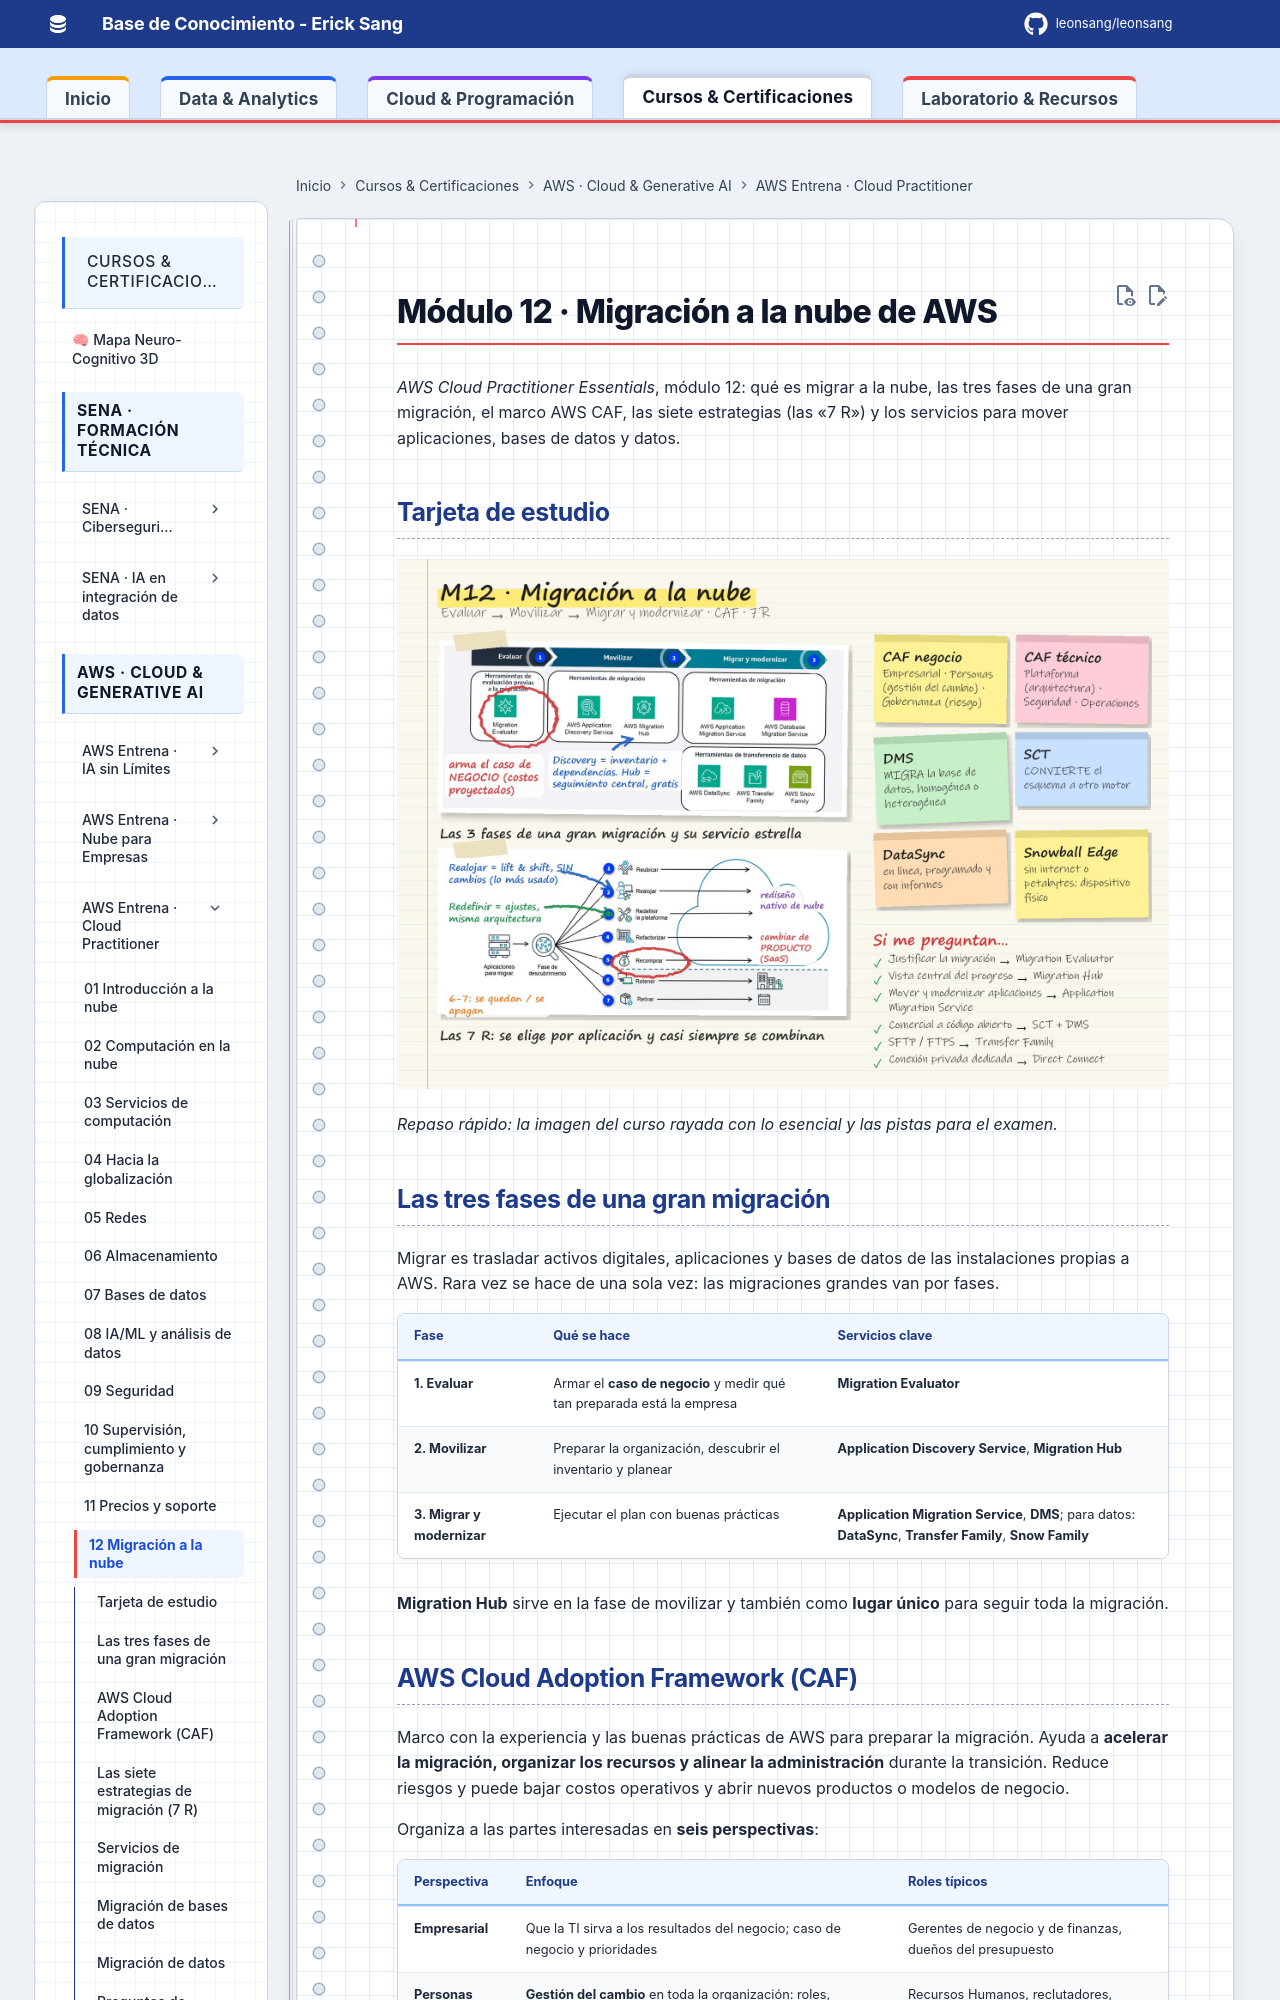

repository: Leonsang/Leonsang · page: cursos/aws-cloud-practitioner/12-migracion/index.html · generator: mkdocs

# Módulo 12 · Migración a la nube de AWS

*AWS Cloud Practitioner Essentials*, módulo 12: qué es migrar a la nube, las tres fases de una gran migración, el marco AWS CAF, las siete estrategias (las «7 R») y los servicios para mover aplicaciones, bases de datos y datos.


## Tarjeta de estudio

![Tarjeta de estudio: resumen del módulo con notas a mano](evidencias/12-tarjeta.jpg)

*Repaso rápido: la imagen del curso rayada con lo esencial y las pistas para el examen.*

## Las tres fases de una gran migración

Migrar es trasladar activos digitales, aplicaciones y bases de datos de las instalaciones propias a AWS. Rara vez se hace de una sola vez: las migraciones grandes van por fases.

| Fase | Qué se hace | Servicios clave |
|---|---|---|
| **1. Evaluar** | Armar el **caso de negocio** y medir qué tan preparada está la empresa | **Migration Evaluator** |
| **2. Movilizar** | Preparar la organización, descubrir el inventario y planear | **Application Discovery Service**, **Migration Hub** |
| **3. Migrar y modernizar** | Ejecutar el plan con buenas prácticas | **Application Migration Service**, **DMS**; para datos: **DataSync**, **Transfer Family**, **Snow Family** |

**Migration Hub** sirve en la fase de movilizar y también como **lugar único** para seguir toda la migración.

## AWS Cloud Adoption Framework (CAF)

Marco con la experiencia y las buenas prácticas de AWS para preparar la migración. Ayuda a **acelerar la migración, organizar los recursos y alinear la administración** durante la transición. Reduce riesgos y puede bajar costos operativos y abrir nuevos productos o modelos de negocio.

Organiza a las partes interesadas en **seis perspectivas**:

| Perspectiva | Enfoque | Roles típicos |
|---|---|---|
| **Empresarial** | Que la TI sirva a los resultados del negocio; caso de negocio y prioridades | Gerentes de negocio y de finanzas, dueños del presupuesto |
| **Personas** | **Gestión del cambio** en toda la organización: roles, habilidades, brechas, formación | Recursos Humanos, reclutadores, gerentes de personal |
| **Gobernanza** | Alinear estrategia de TI y de negocio, maximizar valor y **minimizar riesgo**; medir las inversiones en nube | CIO, gerentes de programas y de cartera, arquitectos empresariales |
| **Plataforma** | **Principios y patrones de arquitectura** para soluciones nuevas y para migrar cargas | CTO, gerentes de TI, arquitectos de soluciones |
| **Seguridad** | Visibilidad, auditabilidad, control y agilidad; elegir los controles de seguridad | CISO, gerentes y analistas de seguridad |
| **Operaciones** | Habilitar, operar y **recuperar** las cargas al nivel acordado con el negocio | Gerentes de operaciones y de soporte de TI |

Truco: las tres primeras son del **negocio** (empresarial, personas, gobernanza) y las tres últimas son **técnicas** (plataforma, seguridad, operaciones).
